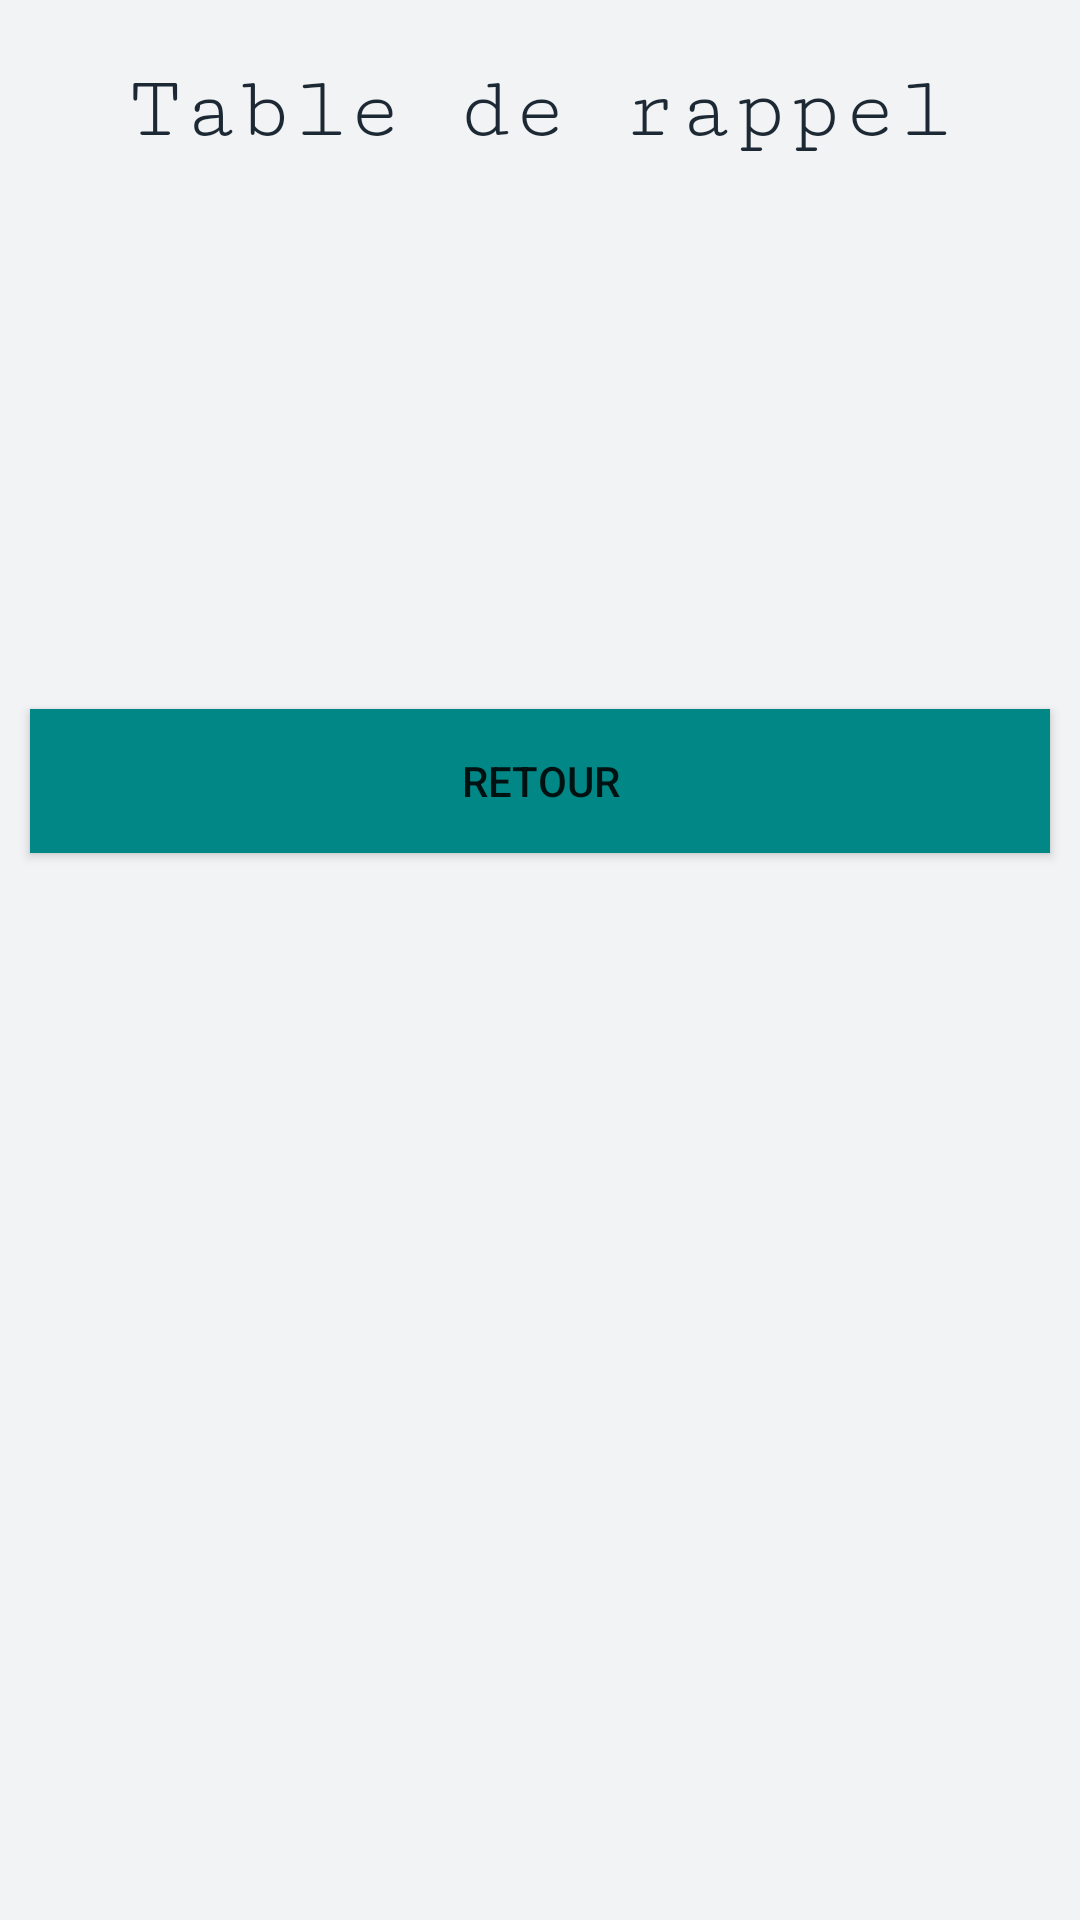

Android layout source for this screen:
<!-- AndroidManifest.xml: application theme Theme.TableDeRappelV3 -->
<!-- res/layout/activity_image.xml -->
<?xml version="1.0" encoding="utf-8"?>
<LinearLayout xmlns:android="http://schemas.android.com/apk/res/android"
    android:layout_width="match_parent"
    android:layout_height="match_parent"
    android:background="@color/fond"
    android:orientation="vertical">

    <TextView
        android:id="@+id/titre"
        android:layout_width="match_parent"
        android:layout_height="wrap_content"
        android:layout_margin="20dp"
        android:fontFamily="serif-monospace"
        android:gravity="center_horizontal"
        android:text="@string/titre"
        android:textColor="@color/police"
        android:textSize="30dp" />

    <TextView
        android:id="@+id/enonce"
        android:layout_width="match_parent"
        android:layout_height="wrap_content"
        android:layout_margin="10dp"
        android:gravity="center_horizontal"
        android:textColor="@color/police"
        android:textSize="100dp" />

    <Button
        android:id="@+id/boutonRetour"
        android:layout_width="match_parent"
        android:layout_height="wrap_content"
        android:layout_margin="10dp"
        android:background="@color/teal_700"
        android:text="@string/boutonRetour" />

    <ImageView
        android:id="@+id/image"
        android:layout_width="match_parent"
        android:layout_height="wrap_content"
        android:layout_margin="10dp" />


</LinearLayout>
<!-- resources referenced by this layout -->
<resources>
  <color name="fond">#F2F3F4 </color>
  <color name="police">#1C2833 </color>
  <color name="teal_700">#FF018786</color>
  <string name="boutonRetour">Retour</string>
  <string name="titre">Table de rappel</string>
  <style name="Theme.TableDeRappelV3" parent="Theme.MaterialComponents.DayNight.DarkActionBar">
          
          <item name="colorPrimary">@color/principale</item>
          <item name="colorPrimaryVariant">@color/variante_principale</item>
          <item name="colorOnPrimary">@color/sur_principale</item>
          
          <item name="colorSecondary">@color/secondaire</item>
          <item name="colorSecondaryVariant">@color/variante_secondiare</item>
          <item name="colorOnSecondary">@color/sur_secondaire</item>
          
          <item name="android:statusBarColor" tools:targetApi="l">?attr/colorPrimaryVariant</item>
          
      </style>
  <color name="principale">#3F3E3E</color>
  <color name="variante_principale">#7E000000</color>
  <color name="sur_principale">#FFFFFF</color>
  <color name="secondaire">#FF5722</color>
  <color name="variante_secondiare">#FF9800</color>
  <color name="sur_secondaire">#1C2833 </color>
</resources>
